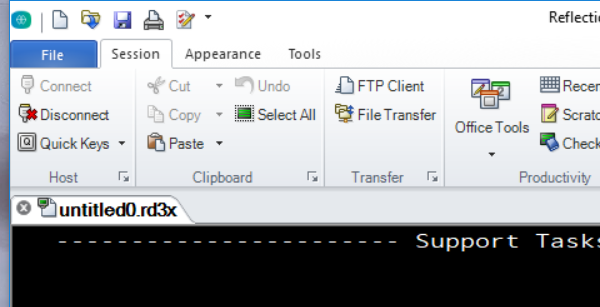
Workflow: ibmHelll

Step 1: Attach Window 'Attachmate.Emulation.Fr...' on the element in window 'Reflection Workspace - [untitled0.rd3x]' (attachmate.emulation.frame.exe)

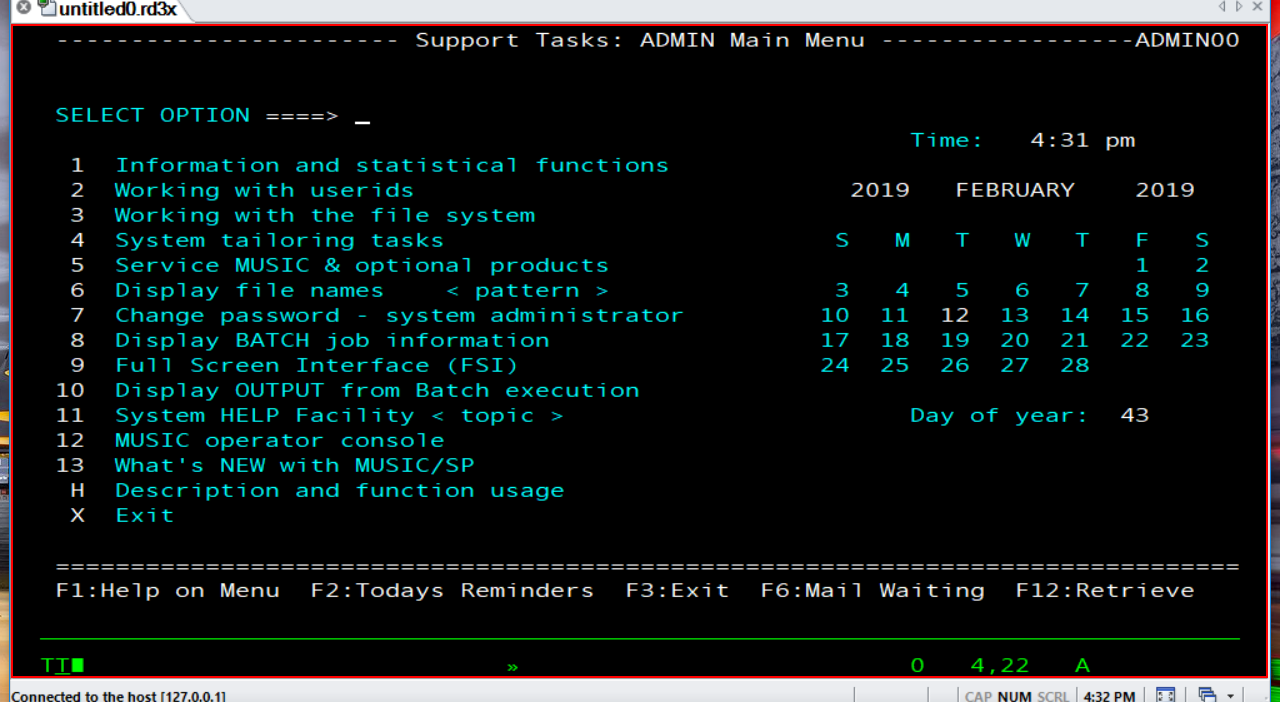
Step 2: type "X" into the client 'smartuxbg' in window 'untitled0.rd3x'